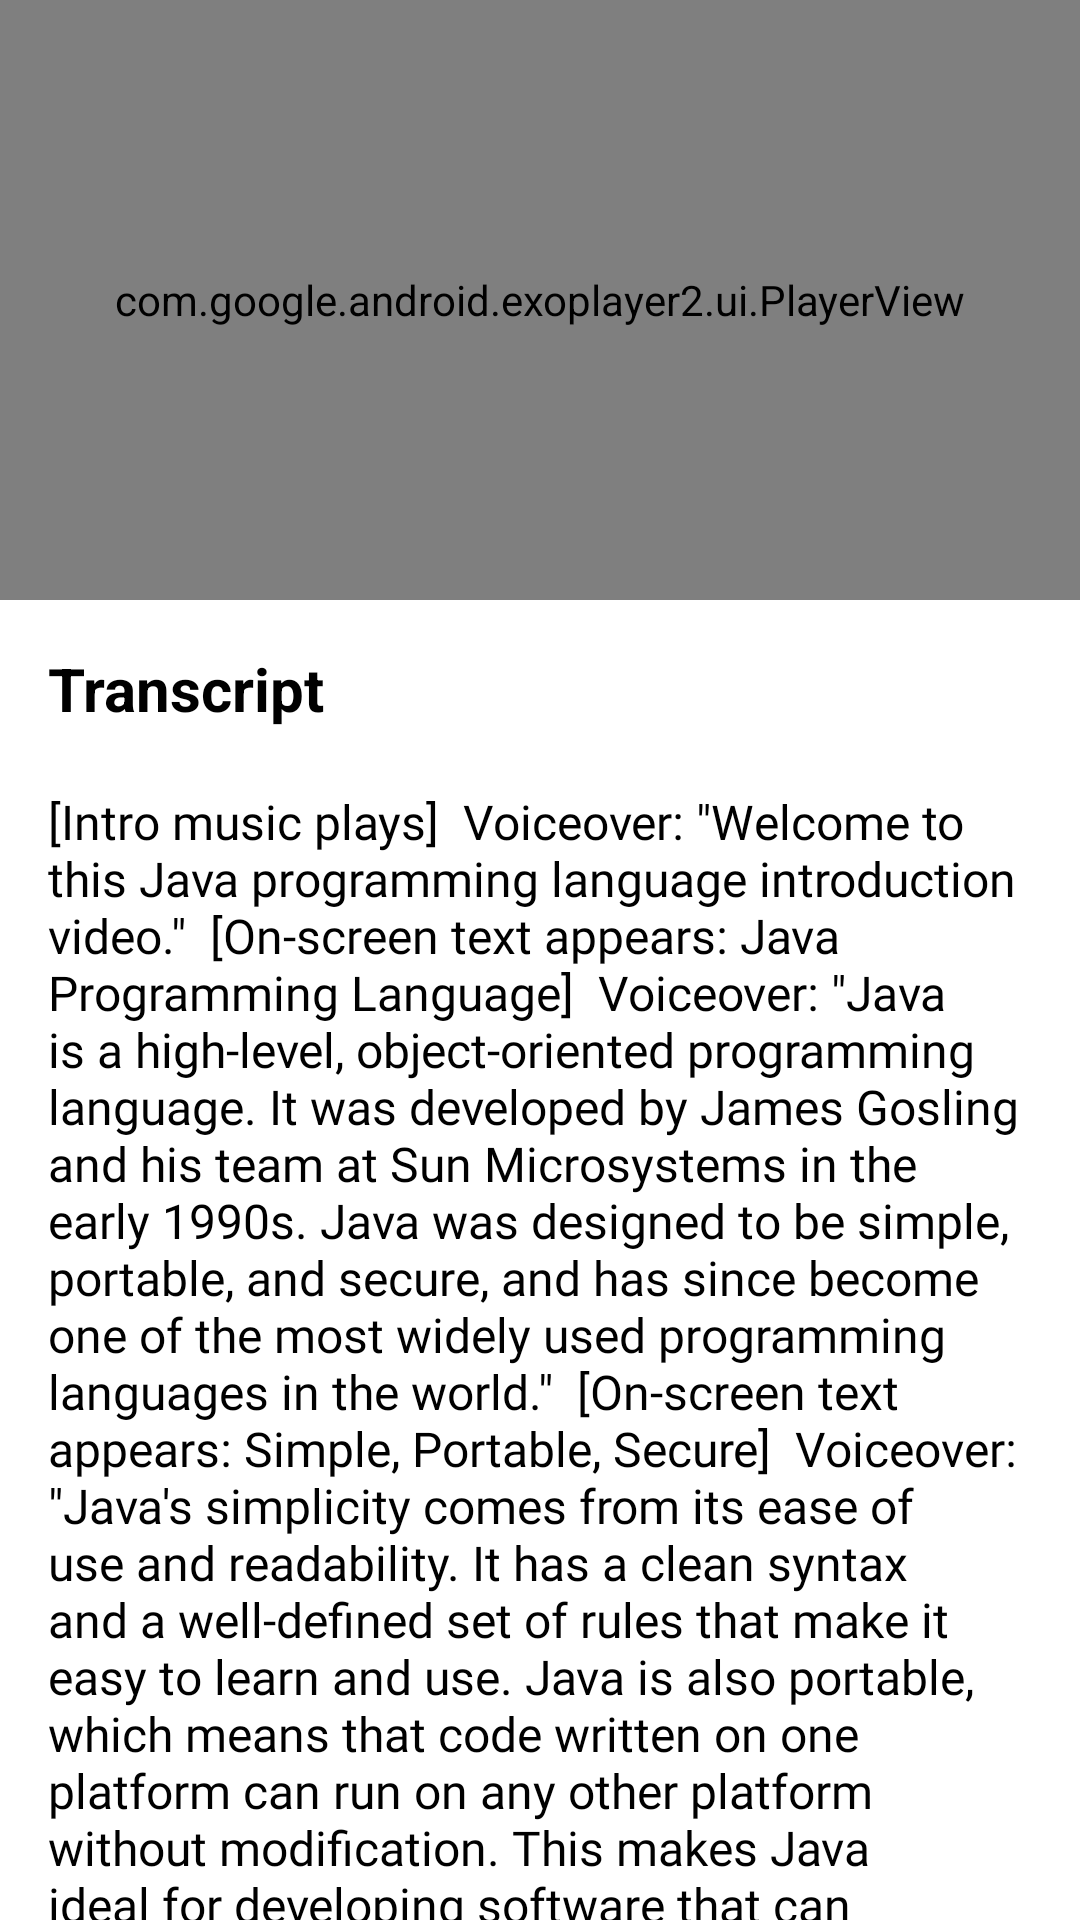

Android layout source for this screen:
<!-- AndroidManifest.xml: application theme Theme.Courser -->
<!-- res/layout/activity_video_player.xml -->
<?xml version="1.0" encoding="utf-8"?>
<androidx.constraintlayout.widget.ConstraintLayout xmlns:android="http://schemas.android.com/apk/res/android"
    xmlns:app="http://schemas.android.com/apk/res-auto"
    xmlns:tools="http://schemas.android.com/tools"
    android:layout_width="match_parent"
    android:layout_height="match_parent"
    tools:context=".ui.activities.VideoPlayerActivity">


    <TextView
        android:id="@+id/textView7"
        android:layout_width="match_parent"
        android:layout_height="wrap_content"
        android:layout_marginStart="16dp"
        android:layout_marginTop="20dp"
        android:fontFamily="@font/rockb"
        android:gravity="center|start"
        android:text="[Intro music plays]  Voiceover: &quot;Welcome to this Java programming language introduction video.&quot;  [On-screen text appears: Java Programming Language]  Voiceover: &quot;Java is a high-level, object-oriented programming language. It was developed by James Gosling and his team at Sun Microsystems in the early 1990s. Java was designed to be simple, portable, and secure, and has since become one of the most widely used programming languages in the world.&quot;  [On-screen text appears: Simple, Portable, Secure]  Voiceover: &quot;Java's simplicity comes from its ease of use and readability. It has a clean syntax and a well-defined set of rules that make it easy to learn and use. Java is also portable, which means that code written on one platform can run on any other platform without modification. This makes Java ideal for developing software that can run on a variety of devices, from desktop computers to mobile phones.&quot;  [On-screen text appears: Desktop Computers, Mobile Phones]  Voiceover: &quot;Java's security features are also an important aspect of its design. The language was designed with security in mind, and includes features like automatic memory management and a strong type system, which helps prevent common programming errors and vulnerabilities.&quot;  [On-screen text appears: Security Features, Automatic Memory Management, Strong Type System]  Voiceover: &quot;Java is used in a wide variety of applications, from building large enterprise applications to developing mobile apps and games. Java is also used in the development of server-side applications, web applications, and in the Internet of Things (IoT) space.&quot;  [On-screen text appears: Enterprise Applications, Mobile Apps and Games, Server-side Applications, Web Applications, Internet of Things (IoT)]  Voiceover: &quot;In summary, Java is a versatile and popular programming language that has found widespread use in a variety of applications. Its simplicity, portability, and security features make it an ideal choice for developers looking to build robust and reliable software.&quot;  [On-screen text appears: Versatile and Popular Programming Language, Robust and Reliable Software]  Voiceover: &quot;Thank you for watching this Java programming language introduction video. We hope you found it informative and useful. For more information on Java and other programming languages, please visit our website.&quot;  [Outro music plays]  [On-screen text appears: Thank you for watching]"
        android:textColor="#000000"
        android:textSize="16sp"
        app:layout_constraintEnd_toEndOf="parent"
        app:layout_constraintStart_toStartOf="parent"
        app:layout_constraintTop_toBottomOf="@+id/textView10" />

    <com.google.android.exoplayer2.ui.PlayerView
        android:id="@+id/player_view"
        android:layout_width="0dp"
        android:layout_height="200dp"
        android:background="@android:color/black"
        app:layout_constraintEnd_toEndOf="parent"
        app:layout_constraintStart_toStartOf="parent"
        app:layout_constraintTop_toTopOf="parent"
        app:resize_mode="zoom"
        app:show_buffering="when_playing">

        <ImageView
            android:id="@+id/fullscreenid"
            android:layout_width="40dp"
            android:layout_height="40dp"
            android:layout_gravity="center"
            android:backgroundTint="#DA3636"
            app:tint="#FFFFFF"
            app:srcCompat="@drawable/ic_fullscreen" />
    </com.google.android.exoplayer2.ui.PlayerView>

    <TextView
        android:id="@+id/textView10"
        android:layout_width="wrap_content"
        android:layout_height="wrap_content"
        android:layout_marginStart="16dp"
        android:layout_marginTop="16dp"
        android:text="Transcript"
        android:textColor="#000000"
        android:textSize="20dp"
        android:textStyle="bold"
        app:layout_constraintStart_toStartOf="parent"
        app:layout_constraintTop_toBottomOf="@+id/player_view" />


</androidx.constraintlayout.widget.ConstraintLayout>
<!-- resources referenced by this layout -->
<resources>
  <style name="Theme.Courser" parent="Theme.MaterialComponents.DayNight.NoActionBar">
          
          
          <item name="colorPrimary">@color/purple_500</item>
          <item name="colorPrimaryVariant">@color/purple_700</item>
          <item name="colorOnPrimary">@color/white</item>
          
  
          <item name="colorSecondaryVariant">@color/teal_700</item>
  
          
          <item name="android:statusBarColor" tools:targetApi="l">?attr/colorPrimaryVariant</item>
          
  
  
      </style>
  <color name="purple_500">#FF6200EE</color>
  <color name="purple_700">#FF3700B3</color>
  <color name="white">#FFFFFFFF</color>
  <color name="teal_700">#FF018786</color>
</resources>
